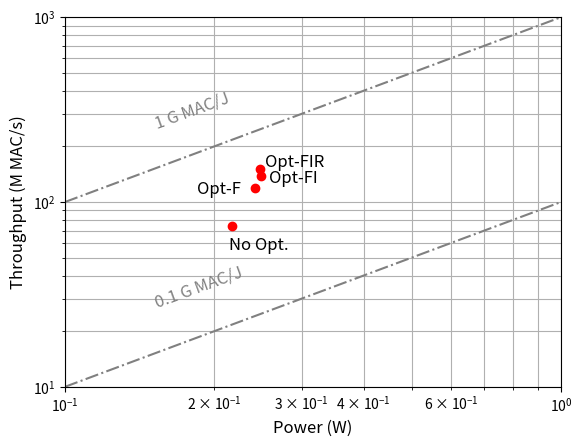

Write the Python code that produced this figure.
import numpy as np
from matplotlib import pyplot as plt

x = [0.217, 0.242, 0.249, 0.247] #0.08*3.3
xx = np.arange(0.1,1.01,.005)
yy = xx*(10**2) # 0.1 G MAC/s
yyy = xx*(10**3) # 1 G MAC/s
y = [74.32, 119.17, 138.02, 150.89]

plt.loglog(x,y, 'ro')
plt.loglog(xx, yy, '-.', color='gray')
plt.loglog(xx, yyy, '-.', color='gray')
plt.text(0.15, 27, r'0.1 G MAC/J', color='gray',rotation=20, fontsize=12)
plt.text(0.15, 250, r'1 G MAC/J', color='gray',rotation=20, fontsize=12)

plt.text(0.2145, 55.32, r'No Opt.', fontsize=12)
plt.text(0.1845, 110.32, r'Opt-F', fontsize=12)
plt.text(0.2526, 155.32, r'Opt-FIR', fontsize=12)
plt.text(0.2574, 126.32, r'Opt-FI', fontsize=12)
plt.xlabel('Power (W)',fontsize=12)
plt.ylabel('Throughput (M MAC/s)',fontsize=12)
plt.xlim(0.1, 1)
plt.ylim(10, 1000 )

#plt.plot([0.2145, 0.2409, 0.2586, 0.2574],[72.32*1000000, 119.18*1000000, 143.23*1000000, 118.28*1000000],'ro')
plt.grid(True,which="both",ls="-")
plt.show()